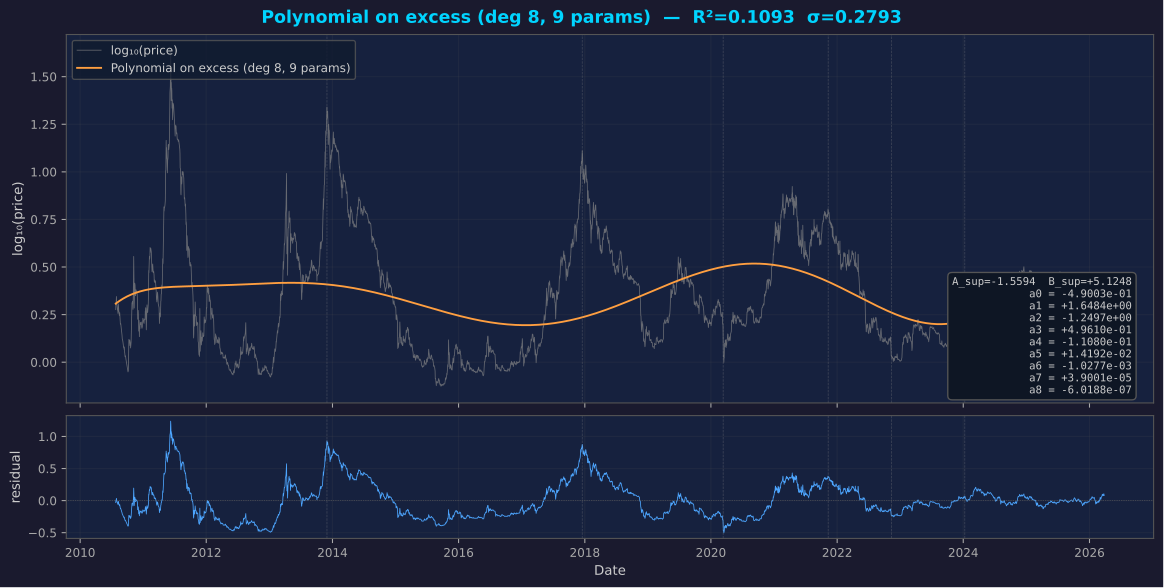

The table this chart was drawn from, first rows:
date, years, excess, fit, residual
2010-07-26, 1.002, 0.2763, 0.3078, -0.03143
2010-07-27, 1.005, 0.3151, 0.3085, 0.006688
2010-07-28, 1.008, 0.304, 0.3092, -0.005169
2010-07-29, 1.01, 0.3254, 0.3099, 0.01559
2010-07-30, 1.013, 0.3453, 0.3105, 0.03473
2010-07-31, 1.016, 0.3176, 0.3112, 0.006347
2010-08-01, 1.018, 0.3015, 0.3119, -0.01042
2010-08-02, 1.021, 0.3016, 0.3126, -0.011
2010-08-03, 1.024, 0.2944, 0.3133, -0.01886
2010-08-04, 1.027, 0.2843, 0.3139, -0.02967
2010-08-05, 1.029, 0.2735, 0.3146, -0.0411
2010-08-06, 1.032, 0.2813, 0.3153, -0.03395
2010-08-07, 1.035, 0.2652, 0.3159, -0.0507
2010-08-08, 1.038, 0.2562, 0.3166, -0.06037
2010-08-09, 1.04, 0.284, 0.3172, -0.03325
2010-08-10, 1.043, 0.3062, 0.3179, -0.01168
2010-08-11, 1.046, 0.2989, 0.3185, -0.01963
2010-08-12, 1.049, 0.282, 0.3191, -0.03717
2010-08-13, 1.051, 0.2646, 0.3198, -0.05517
2010-08-14, 1.054, 0.2652, 0.3204, -0.05524
2010-08-15, 1.057, 0.254, 0.321, -0.06701
2010-08-16, 1.06, 0.245, 0.3216, -0.07663
2010-08-17, 1.062, 0.2492, 0.3223, -0.0731
2010-08-18, 1.065, 0.2602, 0.3229, -0.06265
2010-08-19, 1.068, 0.2421, 0.3235, -0.0814
2010-08-20, 1.071, 0.2268, 0.3241, -0.09725
2010-08-21, 1.073, 0.2185, 0.3247, -0.1062
2010-08-22, 1.076, 0.1992, 0.3253, -0.126
2010-08-23, 1.079, 0.2033, 0.3259, -0.1225
2010-08-24, 1.081, 0.2027, 0.3264, -0.1238
2010-08-25, 1.084, 0.1946, 0.327, -0.1325
2010-08-26, 1.087, 0.1846, 0.3276, -0.1431
2010-08-27, 1.09, 0.1771, 0.3282, -0.1511
2010-08-28, 1.092, 0.1737, 0.3288, -0.155
2010-08-29, 1.095, 0.166, 0.3293, -0.1633
2010-08-30, 1.098, 0.1511, 0.3299, -0.1787
2010-08-31, 1.101, 0.1453, 0.3305, -0.1852
2010-09-01, 1.103, 0.1253, 0.331, -0.2057
2010-09-02, 1.106, 0.1209, 0.3316, -0.2107
2010-09-03, 1.109, 0.1202, 0.3321, -0.2119
2010-09-04, 1.112, 0.1126, 0.3327, -0.22
2010-09-05, 1.114, 0.1111, 0.3332, -0.2221
2010-09-06, 1.117, 0.1041, 0.3337, -0.2297
2010-09-07, 1.12, 0.09548, 0.3343, -0.2388
2010-09-08, 1.123, 0.08869, 0.3348, -0.2461
2010-09-09, 1.125, 0.08545, 0.3353, -0.2499
2010-09-10, 1.128, 0.07537, 0.3359, -0.2605
2010-09-11, 1.131, 0.08334, 0.3364, -0.253
2010-09-12, 1.133, 0.07116, 0.3369, -0.2657
2010-09-13, 1.136, 0.06617, 0.3374, -0.2712
2010-09-14, 1.139, 0.07808, 0.3379, -0.2598
2010-09-15, 1.142, 0.05094, 0.3384, -0.2875
2010-09-16, 1.144, 0.05052, 0.3389, -0.2884
2010-09-17, 1.147, 0.03588, 0.3394, -0.3036
2010-09-18, 1.15, 0.02914, 0.3399, -0.3108
2010-09-19, 1.153, 0.035, 0.3404, -0.3054
2010-09-20, 1.155, 0.03383, 0.3409, -0.3071
2010-09-21, 1.158, 0.03096, 0.3414, -0.3104
2010-09-22, 1.161, 0.02072, 0.3419, -0.3212
2010-09-23, 1.164, 0.01645, 0.3424, -0.3259
... 5,664 more rows
